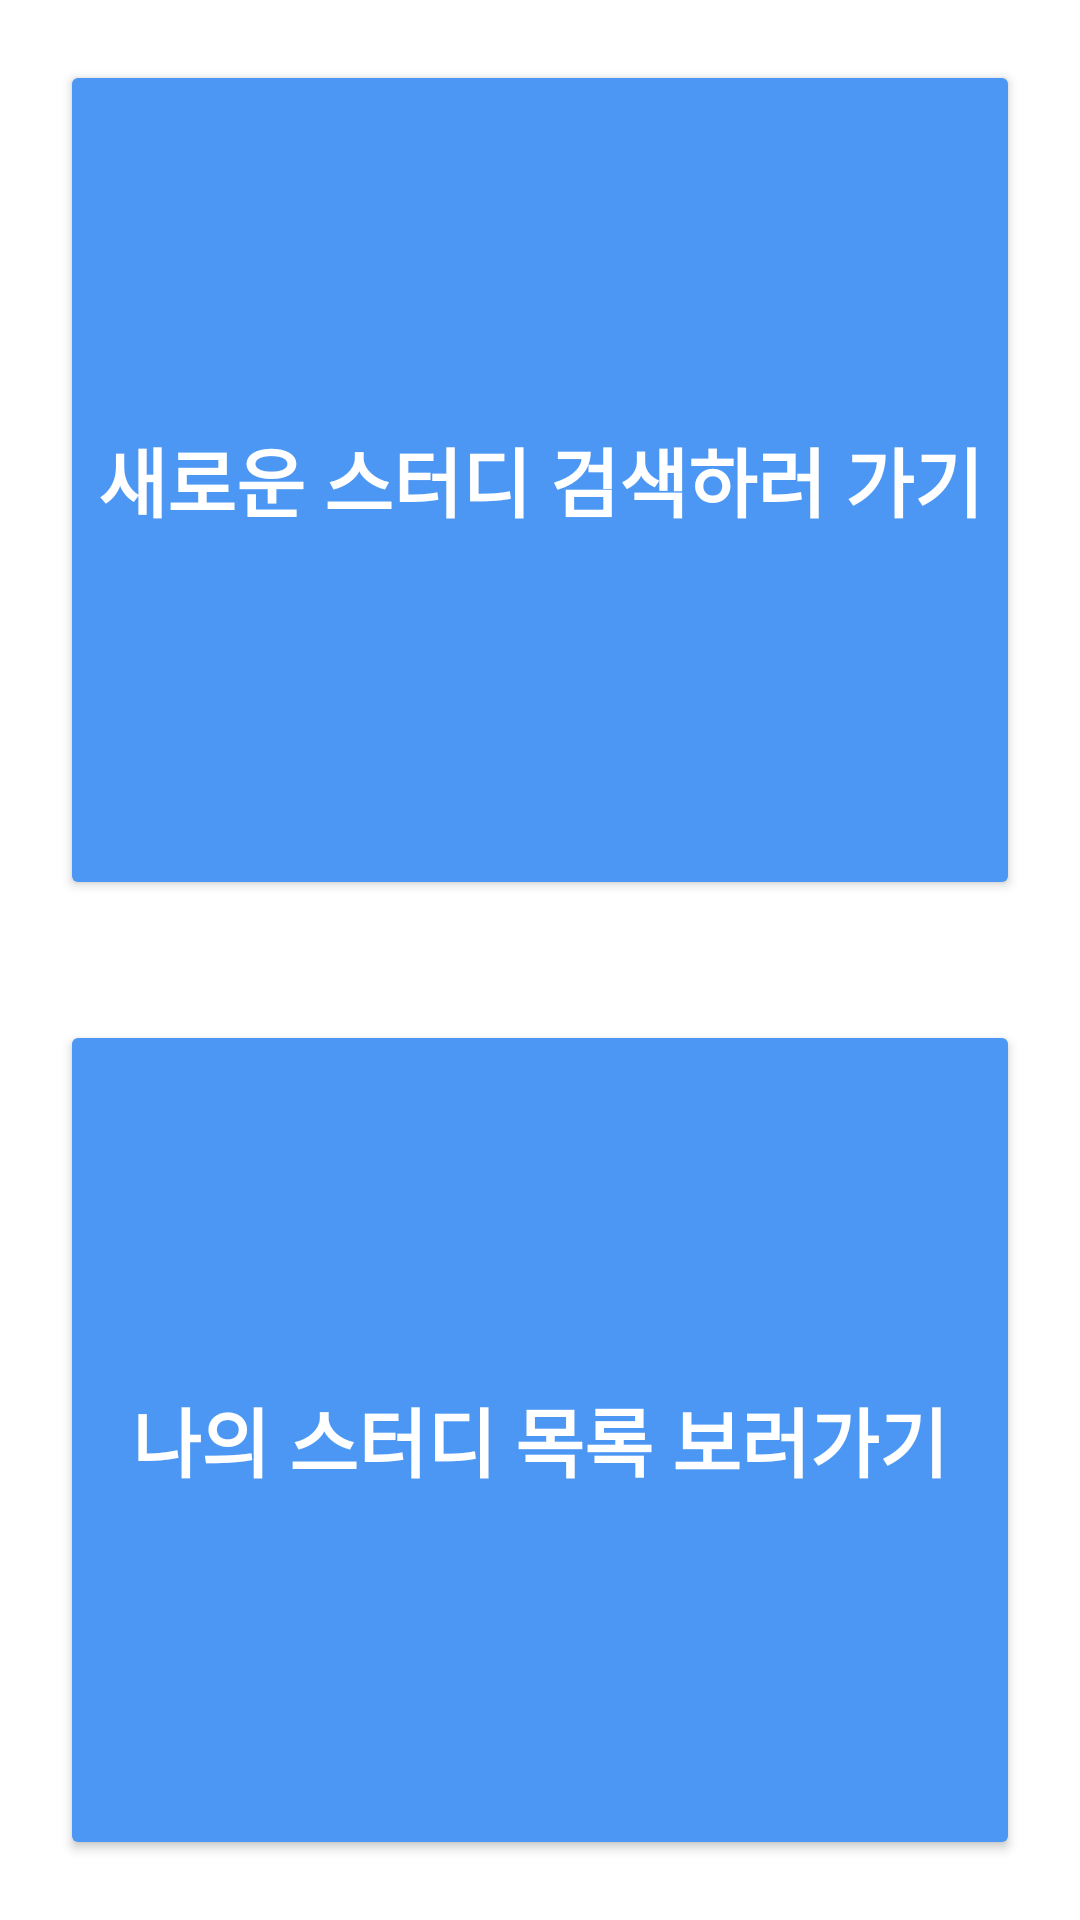

Android layout source for this screen:
<!-- AndroidManifest.xml: application theme Theme.Studit -->
<!-- res/layout/frag_main_study.xml -->
<?xml version="1.0" encoding="utf-8"?>
<LinearLayout xmlns:android="http://schemas.android.com/apk/res/android"
    xmlns:app="http://schemas.android.com/apk/res-auto"
    xmlns:tools="http://schemas.android.com/tools"
    android:layout_width="match_parent"
    android:layout_height="match_parent"
    android:orientation="vertical">

    <Button
        android:id="@+id/button"
        android:layout_width="match_parent"
        android:layout_height="0dp"
        android:layout_weight="1"
        android:layout_margin="20dp"
        android:textColor="@color/white"
        android:textSize="25sp"
        android:backgroundTint="@color/bottom_bar"
        android:textStyle="bold"
        android:text="새로운 스터디 검색하러 가기" />

    <Button
        android:id="@+id/button2"
        android:layout_width="match_parent"
        android:layout_height="0dp"
        android:layout_weight="1"
        android:layout_margin="20dp"
        android:textColor="@color/white"
        android:textSize="25sp"
        android:backgroundTint="@color/bottom_bar"
        android:textStyle="bold"
        android:text="나의 스터디 목록 보러가기" />

</LinearLayout>
<!-- resources referenced by this layout -->
<resources>
  <color name="bottom_bar">#4C97F4</color>
  <color name="white">#FFFFFFFF</color>
  <style name="Theme.Studit" parent="Theme.MaterialComponents.DayNight.DarkActionBar">
          
          <item name="colorPrimary">@color/purple_500</item>
          <item name="colorPrimaryVariant">@color/purple_700</item>
          <item name="colorOnPrimary">@color/white</item>
          
          <item name="colorSecondary">@color/teal_200</item>
          <item name="colorSecondaryVariant">@color/teal_700</item>
          <item name="colorOnSecondary">@color/black</item>
          
          <item name="android:statusBarColor" tools:targetApi="l">?attr/colorPrimaryVariant</item>
          
          <item name="windowNoTitle">true</item>
  
      </style>
  <color name="purple_500">#FF6200EE</color>
  <color name="purple_700">#FF3700B3</color>
  <color name="teal_200">#FF03DAC5</color>
  <color name="teal_700">#FF018786</color>
  <color name="black">#FF000000</color>
</resources>
